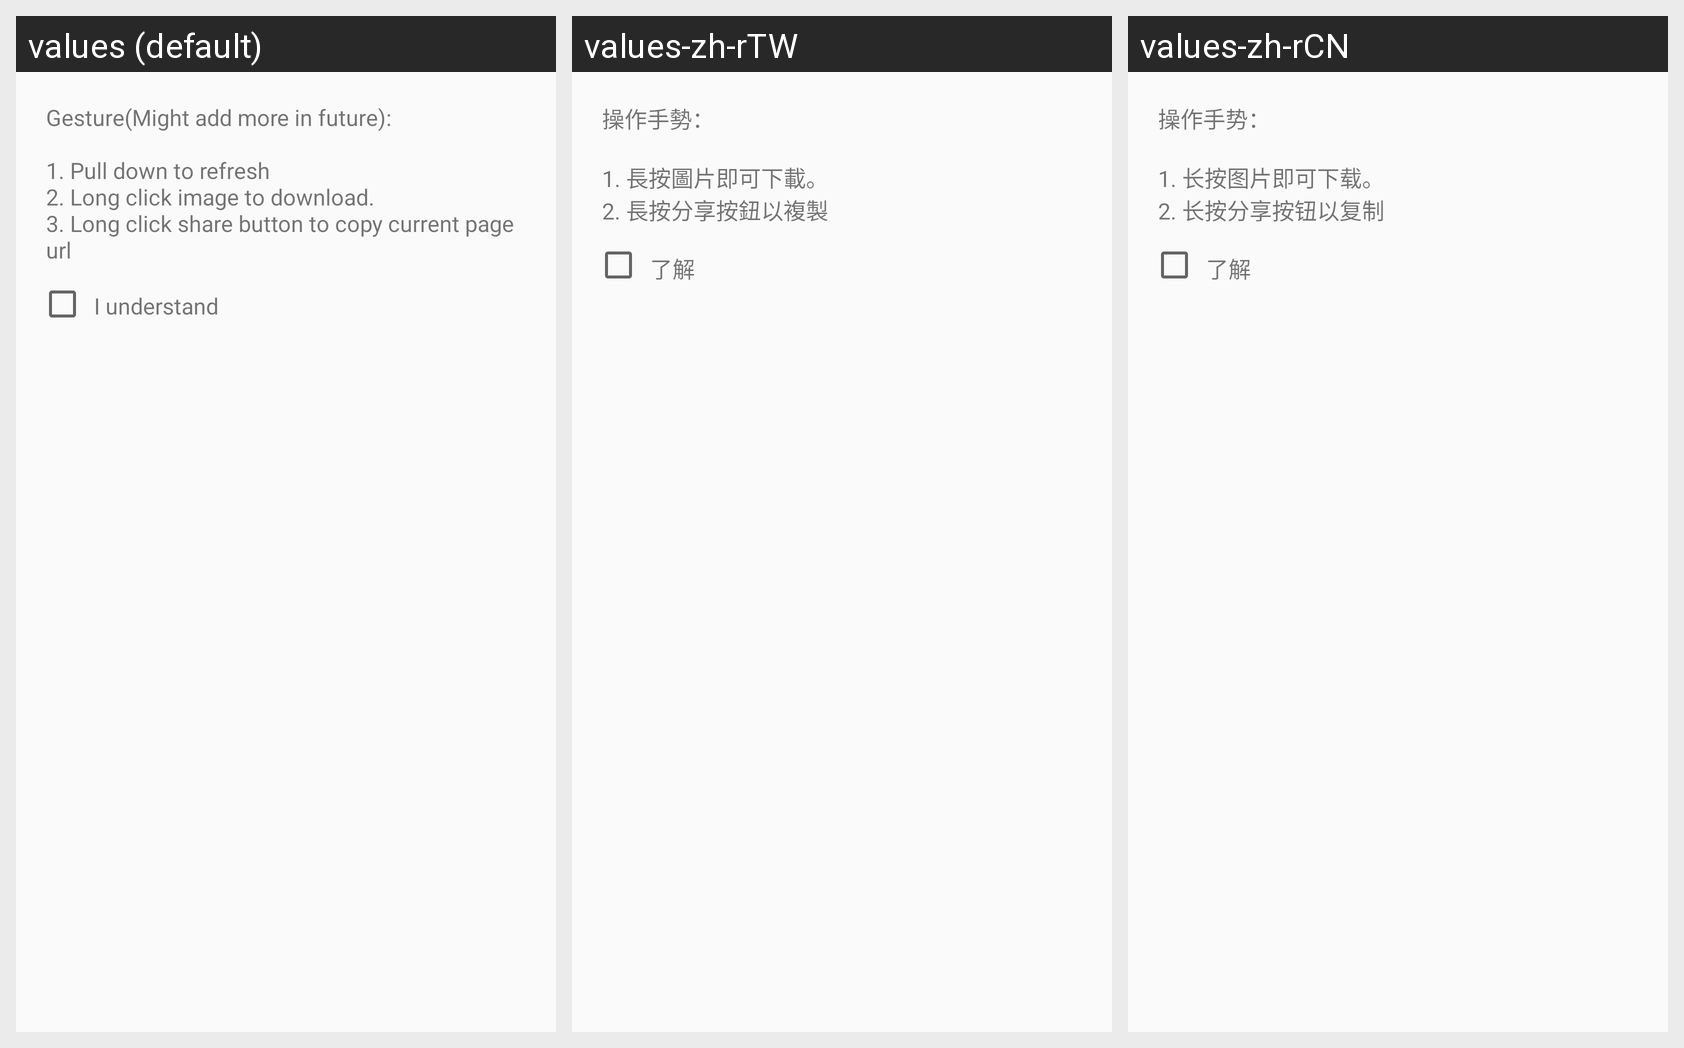

Here is an Android app screen in its default locale and in the app's own translations. Write out the translated-string differences for the strings that appear on this screen.
Android screen res/layout/first_notify.xml rendered under 3 locales, left to right: values (default), values-zh-rTW, values-zh-rCN. Device: Nexus 5 (rendered at 1080×1920; each locale shown at half size, 540×960, under a caption strip naming it); theme AppTheme.
Strings drawn on this screen, with the default value and each locale's value (text and hints the layout hard-codes appear in the picture but are not listed):

first_notify
  values: Gesture(Might add more in future):
      
      1. Pull down to refresh
      2. Long click image to download.
      3. Long click share button to copy current page url
  values-zh-rTW: 操作手勢：
      
      1. 長按圖片即可下載。
      2. 長按分享按鈕以複製
  values-zh-rCN: 操作手势：
      
      1. 长按图片即可下载。
      2. 长按分享按钮以复制

i_understand
  values: I understand
  values-zh-rTW: 了解
  values-zh-rCN: 了解
